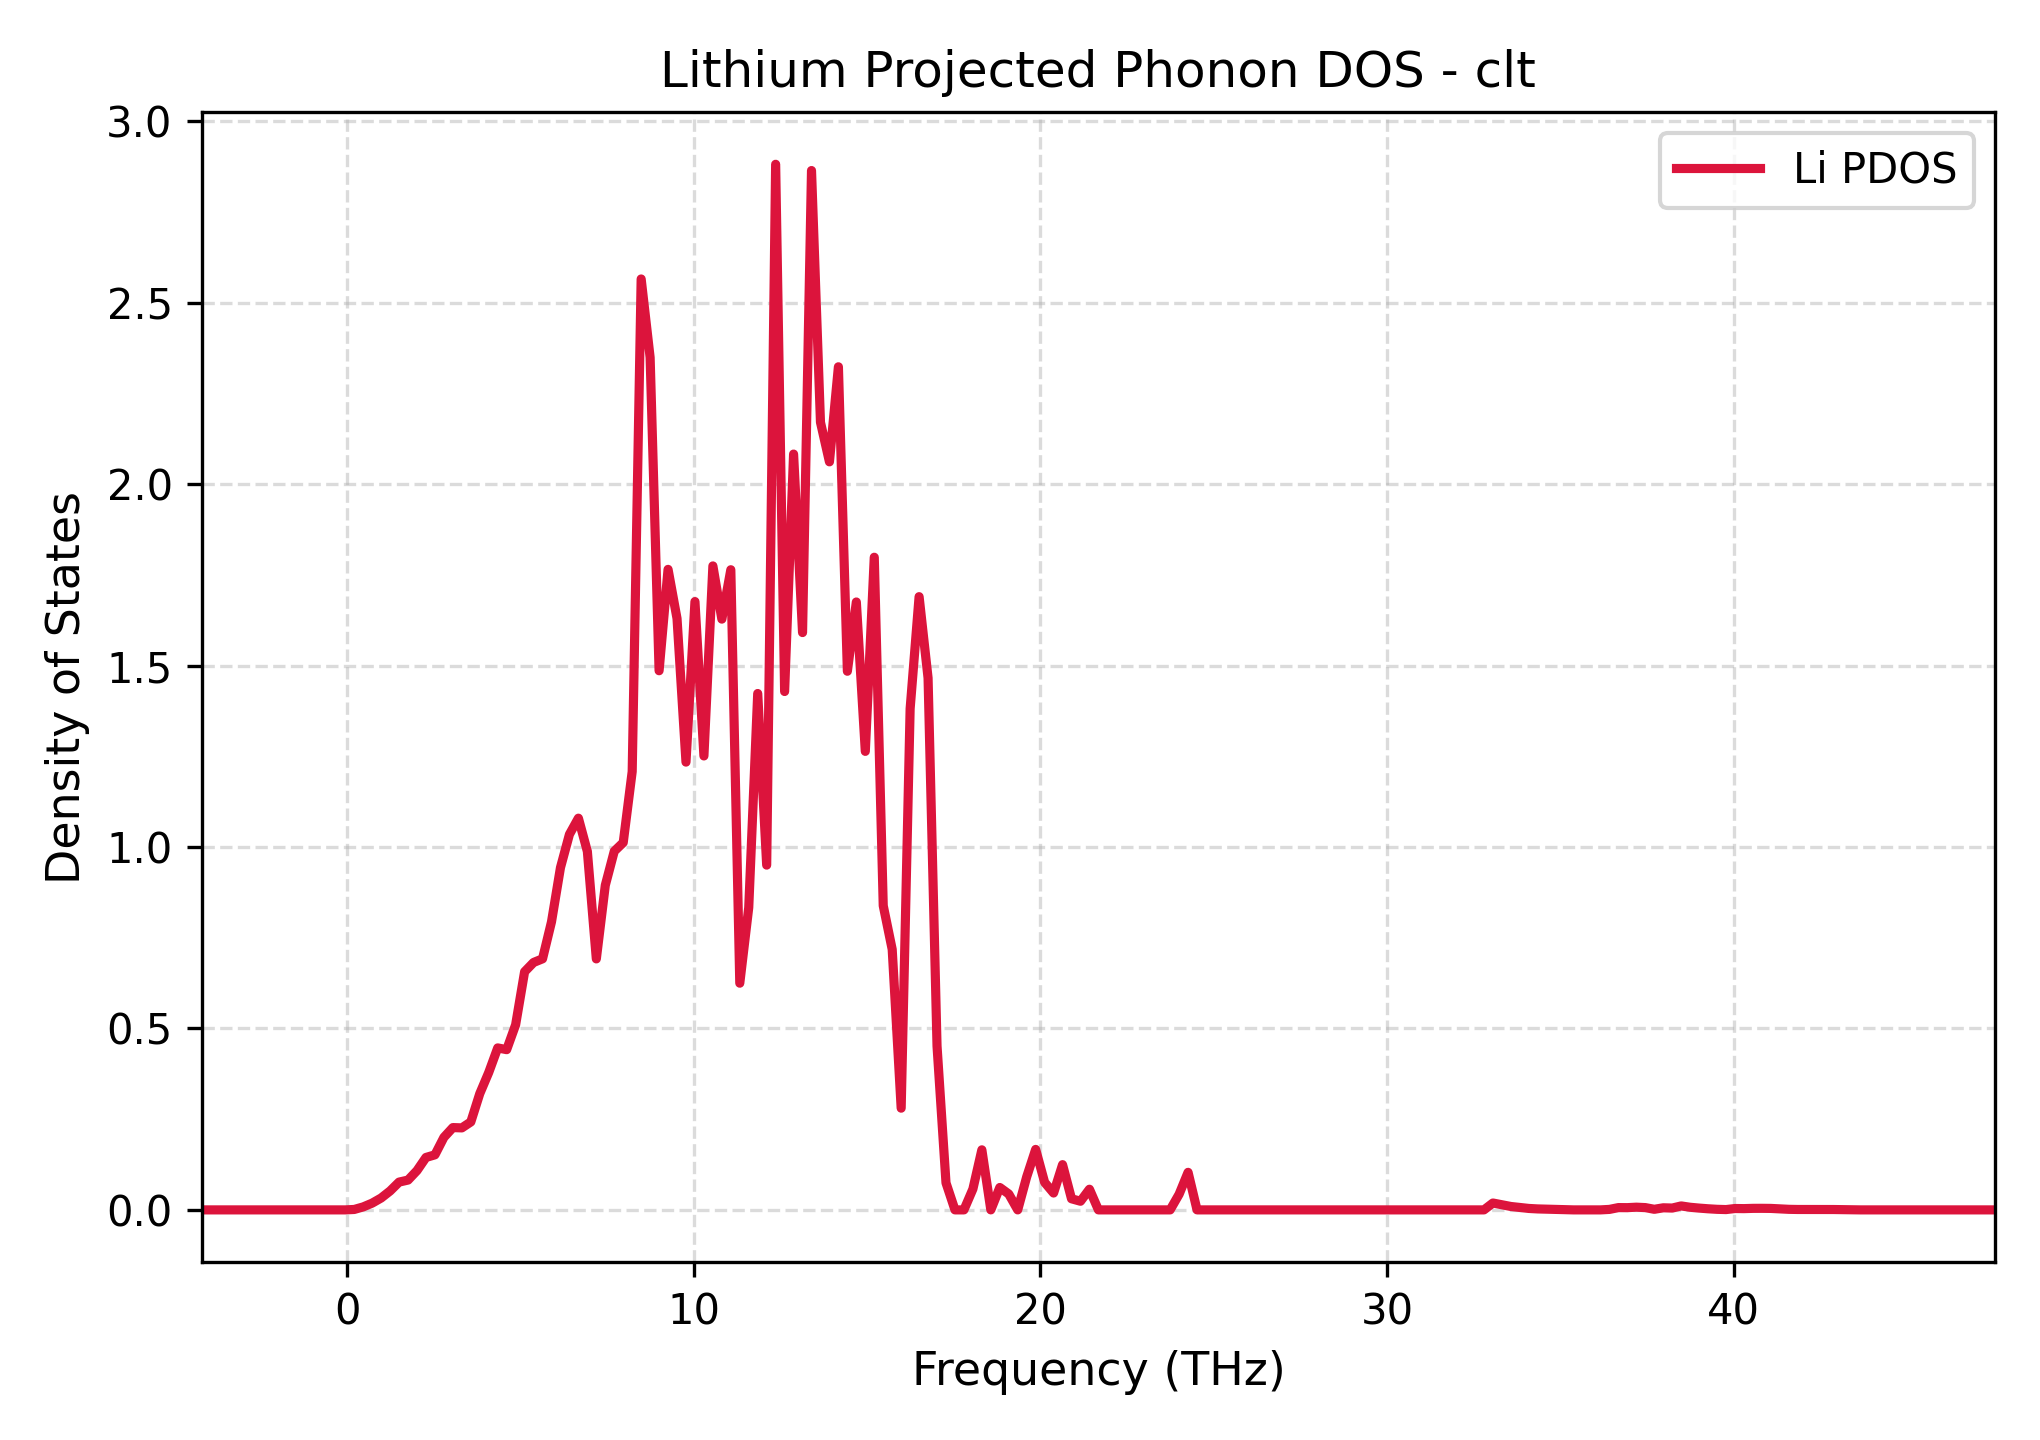

The table this chart was drawn from, first rows:
Frequency_THz, Lithium_PDOS
-4.191, 0.0
-3.932, 0.0
-3.674, 0.0
-3.415, 0.0
-3.156, 0.0
-2.898, 0.0
-2.639, 0.0
-2.38, 0.0
-2.122, 0.0
-1.863, 0.0
-1.605, 0.0
-1.346, 0.0
-1.087, 0.0
-0.8286, 0.0
-0.57, 0.0
-0.3114, 0.0
-0.05273, 0.0
0.2059, 0.001186
0.4645, 0.008261
0.7232, 0.01867
0.9818, 0.03279
1.24, 0.05224
1.499, 0.07659
1.758, 0.08222
2.016, 0.1084
2.275, 0.1445
2.534, 0.1518
2.792, 0.1999
3.051, 0.2269
3.31, 0.226
3.568, 0.2424
3.827, 0.3204
4.085, 0.3788
4.344, 0.4464
4.603, 0.4416
4.861, 0.5103
5.12, 0.6564
5.379, 0.6819
5.637, 0.692
5.896, 0.794
6.155, 0.9433
6.413, 1.035
6.672, 1.08
6.93, 0.9879
7.189, 0.6918
7.448, 0.8945
7.706, 0.9885
7.965, 1.012
8.224, 1.208
8.482, 2.566
8.741, 2.349
8.999, 1.486
9.258, 1.765
9.517, 1.63
9.775, 1.234
10.03, 1.677
10.29, 1.251
10.55, 1.775
10.81, 1.628
11.07, 1.764
... 141 more rows
